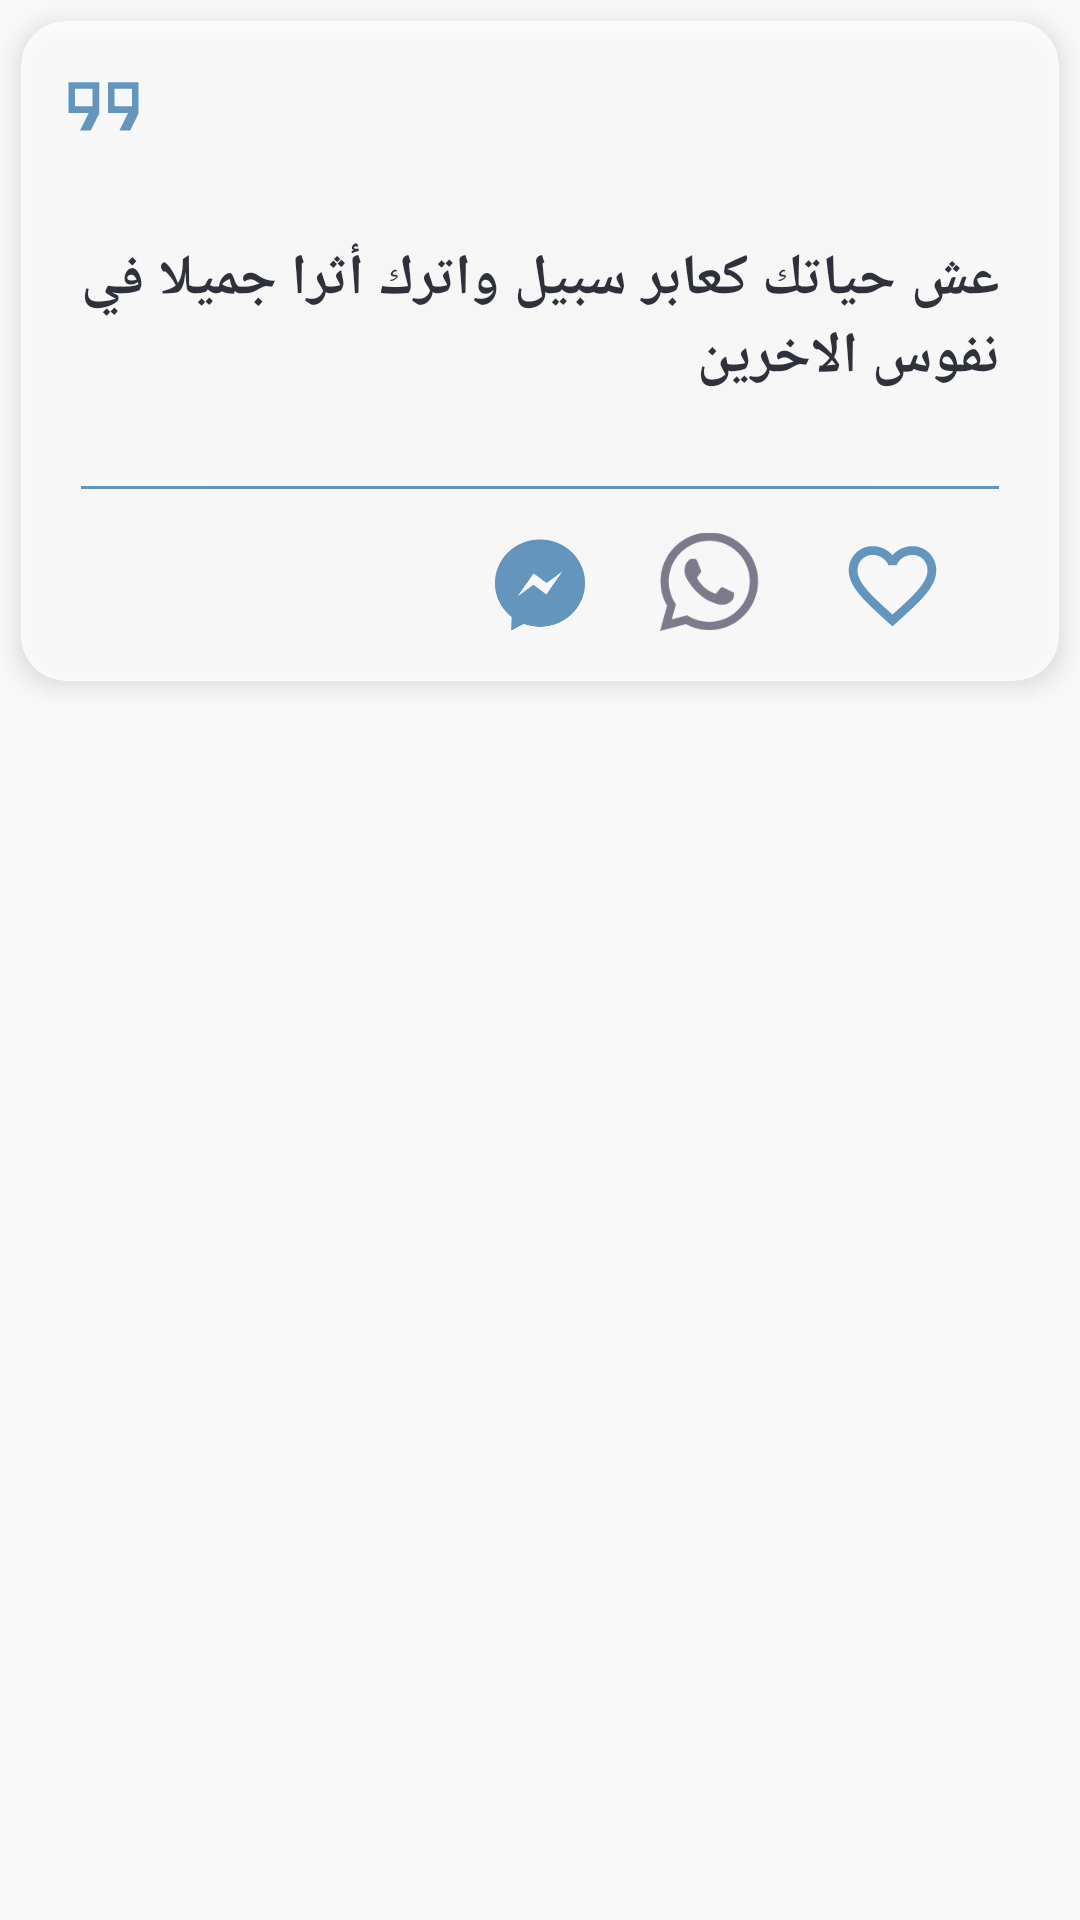

Android layout source for this screen:
<!-- AndroidManifest.xml: application theme Theme.Khawatiri_with_paanel -->
<!-- res/layout/fav_item.xml -->
<?xml version="1.0" encoding="utf-8"?>
<RelativeLayout xmlns:android="http://schemas.android.com/apk/res/android"
    xmlns:app="http://schemas.android.com/apk/res-auto"
    android:id="@+id/mainanim"
    android:layout_width="match_parent"
    android:layout_height="wrap_content"
    android:background="#F9F9F9"
    android:orientation="vertical">



    <androidx.cardview.widget.CardView
        android:layout_width="match_parent"
        android:layout_height="wrap_content"
        android:layout_margin="7dp"
        android:elevation="30dp"
        android:outlineSpotShadowColor="#050815"
        android:padding="10dp"
        android:alpha="0.8"
        app:cardBackgroundColor="@color/white"
        app:cardCornerRadius="15dp"
        app:cardElevation="5dp">


        <LinearLayout
            android:layout_width="match_parent"
            android:layout_height="wrap_content"
            android:orientation="vertical">

            <LinearLayout
                android:layout_width="match_parent"
                android:layout_height="wrap_content"
                android:layout_gravity="center"
                android:orientation="vertical">

                <ImageView
                    android:layout_width="35dp"
                    android:layout_height="wrap_content"
                    android:layout_marginLeft="10dp"
                    android:layout_marginTop="5dp"
                    android:src="@drawable/quote_ic"/>

                <TextView
                    android:id="@+id/quote"
                    android:layout_width="match_parent"
                    android:layout_height="wrap_content"
                    android:layout_margin="5dp"
                    android:fontFamily="@font/cairo_regular"
                    android:gravity="right"
                    android:justificationMode="inter_word"
                    android:padding="15dp"
                    android:text="عش حياتك كعابر سبيل واترك أثرا جميلا في نفوس الاخرين"
                    android:textColor="#050815"
                    android:textSize="19dp"
                    android:textStyle="bold" />
            </LinearLayout>
            <LinearLayout
                android:layout_width="match_parent"
                android:paddingLeft="20dp"
                android:paddingRight="20dp"
                android:layout_marginTop="10dp"
                android:layout_height="wrap_content">
                <View
                    android:layout_width="match_parent"
                    android:layout_height="1dp"
                    android:background="#4685B7"/>

            </LinearLayout>


            <LinearLayout
                android:layout_width="wrap_content"
                android:layout_height="wrap_content"
                android:padding="12dp"
                android:layout_gravity="center"

                android:orientation="horizontal"
                >


                <ImageView
                    android:id="@+id/share_btn"
                    android:layout_width="40dp"
                    android:layout_marginRight="20dp"
                    android:layout_height="40dp"
                    android:paddingRight="5dp"
                    android:src="@drawable/ic_baseline_share_24"
                    app:tint="#4685B7" />

                <ImageView
                    android:id="@+id/copy_btn"
                    android:layout_width="40dp"
                    android:layout_height="40dp"
                    android:layout_marginRight="20dp"
                    android:paddingRight="5dp"
                    android:src="@drawable/ic_copy"
                    app:tint="#CD3E3E59" />
                <ImageView
                    android:id="@+id/msngr_btn"
                    android:layout_width="40dp"
                    android:layout_height="40dp"
                    android:layout_marginRight="20dp"
                    android:src="@drawable/msgre"
                    app:tint="#4685B7" />
                <ImageView
                    android:id="@+id/wtsp_btn"
                    android:layout_width="40dp"
                    android:layout_height="40dp"
                    android:paddingRight="5dp"
                    android:layout_marginRight="20dp"
                    android:src="@drawable/wtsp"
                    app:tint="#CD3E3E59" />

                <ImageView
                    android:id="@+id/fav_btn"
                    android:layout_width="40dp"
                    android:layout_height="40dp"
                    android:paddingRight="5dp"
                    android:src="@drawable/ic_border_fav" />


            </LinearLayout>
        </LinearLayout>

    </androidx.cardview.widget.CardView>


</RelativeLayout>
<!-- resources referenced by this layout -->
<resources>
  <color name="white">#FFFFFF</color>
  <!-- drawable ic_border_fav (drawable) -->
  <vector xmlns:android="http://schemas.android.com/apk/res/android"
      android:width="24dp"
      android:height="24dp"
      android:viewportWidth="24"
      android:viewportHeight="24"
      android:tint="#4685B7">
    <path
        android:fillColor="@android:color/white"
        android:pathData="M16.5,3c-1.74,0 -3.41,0.81 -4.5,2.09C10.91,3.81 9.24,3 7.5,3 4.42,3 2,5.42 2,8.5c0,3.78 3.4,6.86 8.55,11.54L12,21.35l1.45,-1.32C18.6,15.36 22,12.28 22,8.5 22,5.42 19.58,3 16.5,3zM12.1,18.55l-0.1,0.1 -0.1,-0.1C7.14,14.24 4,11.39 4,8.5 4,6.5 5.5,5 7.5,5c1.54,0 3.04,0.99 3.57,2.36h1.87C13.46,5.99 14.96,5 16.5,5c2,0 3.5,1.5 3.5,3.5 0,2.89 -3.14,5.74 -7.9,10.05z"/>
  </vector>
  <!-- drawable msgre: png bitmap (drawable, 13466 bytes) -->
  <!-- drawable quote_ic (drawable) -->
  <vector xmlns:android="http://schemas.android.com/apk/res/android"
      android:width="48dp"
      android:height="48dp"
      android:viewportWidth="48"
      android:viewportHeight="48">
    <path
        android:fillColor="#4685B7"
        android:pathData="M29,23h8v-8h-8ZM11,23h8v-8h-8ZM31.3,34 L35.3,26L26,26L26,12h14v14.4L36.2,34ZM13.3,34 L17.3,26L8,26L8,12h14v14.4L18.2,34ZM15,19ZM33,19Z"/>
  </vector>
  <!-- drawable wtsp: png bitmap (drawable, 11761 bytes) -->
  <style name="Theme.Khawatiri_with_paanel" parent="Theme.MaterialComponents.Light.NoActionBar">
          
          <item name="colorPrimary">@color/purple_500</item>
          <item name="colorPrimaryDark">@color/purple_700</item>
          <item name="colorAccent">@color/teal_200</item>
          
      </style>
  <color name="purple_500">#FF6200EE</color>
  <color name="purple_700">#FF3700B3</color>
  <color name="teal_200">#FF03DAC5</color>
</resources>
